Run: headless pygame with SDL's dummy video driver; simulated clock (each Clock.tick advances the game by its frame time, no real sleeping); random seed 0; keys injected as events and as key.get_pressed() state; no mouse input.
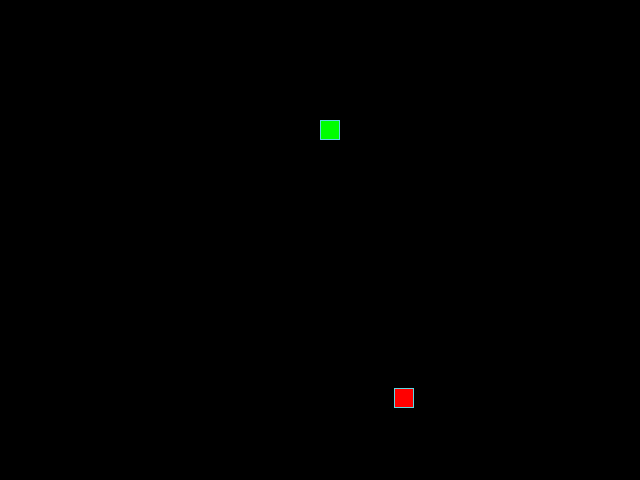
Frame 1 of 4 · flips 1–60 · no input
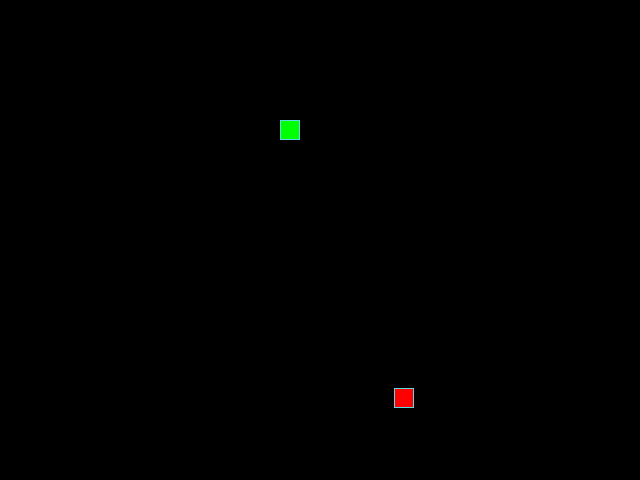
Frame 2 of 4 · flips 61–180 · tapped SPACE, RETURN · held RIGHT (→), D
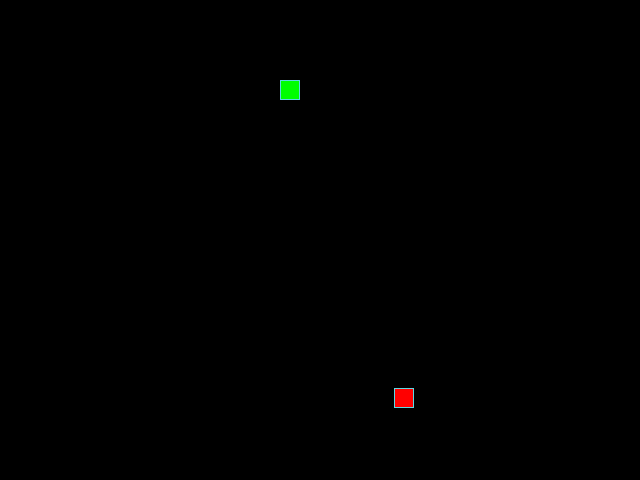
Frame 3 of 4 · flips 181–300 · held DOWN (↓), S
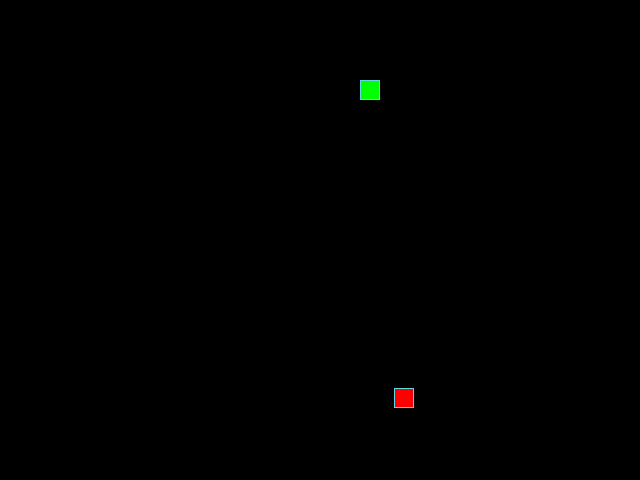
Frame 4 of 4 · flips 301–420 · held LEFT (←), A, UP (↑), W

The pygame program that drew these frames:

from random import choice, randint

import pygame

# Константы для размеров поля и сетки:
SCREEN_WIDTH, SCREEN_HEIGHT = 640, 480
GRID_SIZE = 20
GRID_WIDTH = SCREEN_WIDTH // GRID_SIZE
GRID_HEIGHT = SCREEN_HEIGHT // GRID_SIZE

# Направления движения:
UP = (0, -1)
DOWN = (0, 1)
LEFT = (-1, 0)
RIGHT = (1, 0)

# Цвет фона - черный:
BOARD_BACKGROUND_COLOR = (0, 0, 0)

# Цвет границы ячейки
BORDER_COLOR = (93, 216, 228)

# Цвет яблока
APPLE_COLOR = (255, 0, 0)

# Цвет змейки
SNAKE_COLOR = (0, 255, 0)

# Скорость движения змейки:
SPEED = 20

# Настройка игрового окна:
screen = pygame.display.set_mode((SCREEN_WIDTH, SCREEN_HEIGHT), 0, 32)

# Заголовок окна игрового поля:
pygame.display.set_caption("Змейка")

# Настройка времени:
clock = pygame.time.Clock()


# Тут опишите все классы игры.
class GameObject:
    """Базовый класс для всех объектов игры."""

    def __init__(self):
        self.position = ((SCREEN_WIDTH // 2), (SCREEN_HEIGHT // 2))
        self.body_color = None

    def draw(self):
        pass


class Apple(GameObject):
    """Класс яблока."""

    def __init__(self):
        super().__init__()
        self.body_color = APPLE_COLOR
        self.randomize_position()

    def randomize_position(self):
        self.position = (randint(0, SCREEN_WIDTH - 1), randint(0, SCREEN_HEIGHT - 1))

    def draw(self):
        rect = pygame.Rect(self.position, (GRID_SIZE, GRID_SIZE))
        pygame.draw.rect(screen, self.body_color, rect)
        pygame.draw.rect(screen, BORDER_COLOR, rect, 1)


class Snake(GameObject):
    """Класс змейки."""

    def __init__(self):
        super().__init__()
        self.positions = [self.position]
        self.body_color = SNAKE_COLOR
        self.length = 1
        self.direction = UP
        self.next_direction = None
        self.last = None

    def update_direction(self):
        if self.next_direction:
            self.direction = self.next_direction
            self.next_direction = None

    def get_head_position(self):
        return self.positions[0]

    def move(self):
        head_x, head_y = self.get_head_position()

        if self.direction == RIGHT:
            self.positions[0] = (head_x + GRID_SIZE, head_y)
        elif self.direction == LEFT:
            self.positions[0] = (head_x - GRID_SIZE, head_y)
        elif self.direction == UP:
            self.positions[0] = (head_x, head_y - GRID_SIZE)
        elif self.direction == DOWN:
            self.positions[0] = (head_x, head_y + GRID_SIZE)

        if self.positions[0][0] >= SCREEN_WIDTH - GRID_SIZE:
            self.positions[0] = (0, self.positions[0][1])
        elif self.positions[0][0] < 0:
            self.positions[0] = (SCREEN_WIDTH - GRID_SIZE, self.positions[0][1])
        elif self.positions[0][1] < 0:
            self.positions[0] = (self.positions[0][0], SCREEN_HEIGHT - GRID_SIZE)
        elif self.positions[0][1] >= SCREEN_WIDTH - GRID_SIZE:
            self.positions[0] = (self.positions[0][0], 0)

        self.positions.insert(0, self.positions[0])

        if len(self.positions) > self.length:
            self.positions.pop()

    def draw(self):
        for position in self.positions[:-1]:
            rect = pygame.Rect(position, (GRID_SIZE, GRID_SIZE))
            pygame.draw.rect(screen, self.body_color, rect)
            pygame.draw.rect(screen, BORDER_COLOR, rect, 1)

        # Отрисовка головы змейки
        head_rect = pygame.Rect(self.positions[0], (GRID_SIZE, GRID_SIZE))
        pygame.draw.rect(screen, self.body_color, head_rect)
        pygame.draw.rect(screen, BORDER_COLOR, head_rect, 1)

        # Затирание последнего сегмента
        if self.last:
            last_rect = pygame.Rect(self.last, (GRID_SIZE, GRID_SIZE))
            pygame.draw.rect(screen, BOARD_BACKGROUND_COLOR, last_rect)

    def reset(self):
        self.positions = [self.position]
        self.length = 1
        self.direction = choice(LEFT, RIGHT, UP, DOWN)


def handle_keys(game_object):
    for event in pygame.event.get():
        if event.type == pygame.QUIT:
            pygame.quit()
            raise SystemExit
        elif event.type == pygame.KEYDOWN:
            if event.key == pygame.K_UP and game_object.direction != DOWN:
                game_object.next_direction = UP
            elif event.key == pygame.K_DOWN and game_object.direction != UP:
                game_object.next_direction = DOWN
            elif event.key == pygame.K_LEFT and game_object.direction != RIGHT:
                game_object.next_direction = LEFT
            elif event.key == pygame.K_RIGHT and game_object.direction != LEFT:
                game_object.next_direction = RIGHT


def main():
    # Инициализация PyGame:
    pygame.init()
    # Тут нужно создать экземпляры классов.
    snake = Snake()
    apple = Apple()

    while True:
        clock.tick(SPEED)

        # Тут опишите основную логику игры.
        handle_keys(snake)
        snake.update_direction()
        snake.move()

        if (
            apple.position[0] - GRID_SIZE
            <= snake.positions[0][0]
            <= apple.position[0] + GRID_SIZE
            and apple.position[1] - GRID_SIZE
            <= snake.positions[0][1]
            <= apple.position[1] + GRID_SIZE
        ):
            snake.length += 1
            snake.positions.insert(-1, apple.position)
            apple.randomize_position()

        pygame.display.update()
        screen.fill(BOARD_BACKGROUND_COLOR)
        snake.draw()
        apple.draw()
        pygame.display.flip()


if __name__ == "__main__":
    main()
